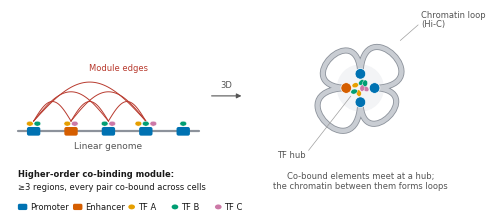

Python code for this plot:
"""Fig 3 panel a (schematic): what a higher-order co-binding module is, drawn as a possible rosette.
Left: linear genome, five elements (promoters blue, enhancer vermillion) bound by TFs (small coloured ovals), joined by module edges
(arcs, all pairs = fully connected module). Right: the same elements meeting at one hub in 3D, the chromatin between them forming
loops (petals), TFs clustered at the hub. Illustration only, not data. Final size 120 x 62 mm, Arial 6-7 pt, Palette C-type colours;
SVG text as explicit Arial attributes (Illustrator-safe).   python a_rosette_schematic.py <outdir>"""
import re, sys
from pathlib import Path
import numpy as np
import matplotlib; matplotlib.use("Agg")
import matplotlib.pyplot as plt
from matplotlib.patches import PathPatch, FancyBboxPatch, Ellipse, Circle, FancyArrowPatch
from matplotlib.path import Path as MP
plt.rcParams.update({"font.family": "sans-serif", "font.sans-serif": ["Arial"], "font.size": 6, "svg.fonttype": "none", "pdf.fonttype": 42})
OUT = Path(sys.argv[1]) if len(sys.argv) > 1 else Path("."); MM = 1 / 25.4; W, H = 120.0, 52.0
INK, FIB, FIBE = "#1A1A1A", "#C9CDD3", "#8C929B"; PROM, ENH = "#0072B2", "#D55E00"; EDGE = "#B83A2E"
TF = {"TF A": "#E69F00", "TF B": "#009E73", "TF C": "#CC79A7"}
fig = plt.figure(figsize=(W * MM, H * MM)); ax = fig.add_axes([0, 0, 1, 1]); ax.set_xlim(0, W); ax.set_ylim(0, H); ax.set_axis_off()
def txt(x, y, s, **k): ax.text(x, y, s, color=k.pop("color", INK), **k)
# ---------- left: linear view ----------
y0 = 21.0; xs = [6, 15.5, 25, 34.5, 44]; kind = ["P", "E", "P", "P", "P"]; tfs = [["TF A", "TF B"], ["TF A", "TF C"], ["TF B", "TF C"], ["TF A", "TF B", "TF C"], ["TF B"]]
ax.plot([2, 48], [y0, y0], color=FIBE, lw=1.6, solid_capstyle="round", zorder=1)
mod = [0, 1, 2, 3]   # the module: 4 elements, all pairs linked
for i in range(len(mod)):
    for j in range(i + 1, len(mod)):
        a, b = xs[mod[i]], xs[mod[j]]; h = 2.5 + 0.26 * (b - a); t = np.linspace(0, 1, 60)
        ax.plot(a + (b - a) * t, y0 + 2.6 + h * np.sin(np.pi * t), color=EDGE, lw=0.7, zorder=2)
for x, k, tl in zip(xs, kind, tfs):
    ax.add_patch(FancyBboxPatch((x - 1.7, y0 - 1.1), 3.4, 2.2, boxstyle="round,pad=0,rounding_size=0.5", fc=PROM if k == "P" else ENH, ec="none", zorder=3))
    for n, t in enumerate(tl):
        ax.add_patch(Ellipse((x - (len(tl) - 1) * 0.95 + n * 1.9, y0 + 1.95), 1.7, 1.25, fc=TF[t], ec="white", lw=0.3, zorder=4))
txt(25, y0 - 4.2, "Linear genome", ha="center", fontsize=6.5, color="#555555")
txt(xs[1] + 4.5, y0 + 15.5, "Module edges", ha="left", fontsize=6, color=EDGE)
txt(2, 9.5, "Higher-order co-binding module:", fontsize=6, fontweight="bold")
txt(2, 6.4, "≥3 regions, every pair co-bound across cells", fontsize=6)
ax.add_patch(FancyArrowPatch((50.5, 30), (59.5, 30), arrowstyle="-|>", mutation_scale=7, lw=0.8, color="#555555"))
txt(55, 32.2, "3D", ha="center", fontsize=6, color="#555555")
# ---------- right: rosette ----------
cx, cy, r0 = 89.0, 32.0, 3.6; n = 4; ang = np.pi / 2 + 2 * np.pi * np.arange(n) / n; pts = [np.array([cx + r0 * np.cos(a), cy + r0 * np.sin(a)]) for a in ang]
ax.add_patch(Circle((cx, cy), r0 + 2.4, fc="#F3F4F6", ec="none", zorder=0))
L = [15.0, 18.0, 14.0, 17.0]   # petal lengths (loop sizes)
verts, codes = [pts[0]], [MP.MOVETO]
for i in range(n):
    p, q = pts[i], pts[(i + 1) % n]; am = (ang[i] + np.pi / n); u = np.array([np.cos(am), np.sin(am)]); side = np.array([-u[1], u[0]])
    d = lambda a: np.array([np.cos(a), np.sin(a)]); c1 = p + L[i] * d(am - 0.75); c2 = q + L[i] * d(am + 0.75)   # fanned control points -> round petal
    verts += [c1, c2, q]; codes += [MP.CURVE4] * 3
fib = MP(verts, codes)
ax.add_patch(PathPatch(fib, fc="none", ec=FIBE, lw=4.4, capstyle="round", joinstyle="round", zorder=1))
ax.add_patch(PathPatch(fib, fc="none", ec=FIB, lw=3.2, capstyle="round", joinstyle="round", zorder=1.1))
kinds = ["P", "E", "P", "P"]
for i, (p, k) in enumerate(zip(pts, kinds)):
    ax.add_patch(Circle(p, 1.35, fc=PROM if k == "P" else ENH, ec="white", lw=0.5, zorder=3))
rng = np.random.default_rng(3)
for t, (dx, dy) in zip(["TF A", "TF B", "TF C", "TF A", "TF B", "TF C", "TF B"], [(-1.3, 0.7), (0.3, 1.4), (1.4, -0.2), (-0.4, -1.3), (-1.6, -0.9), (0.5, 0.0), (1.2, 1.2)]):
    ax.add_patch(Ellipse((cx + dx, cy + dy), 1.7, 1.25, angle=rng.uniform(0, 180), fc=TF[t], ec="white", lw=0.3, zorder=4))
txt(cx, 8.5, "Co-bound elements meet at a hub;\nthe chromatin between them forms loops", ha="center", va="center", fontsize=6, color="#555555", linespacing=1.1)
txt(cx + 15.5, cy + 17.5, "Chromatin loop\n(Hi-C)", ha="left", va="center", fontsize=6, color="#555555", linespacing=1.0)
ax.annotate("", xy=(cx + 9.6, cy + 11.6), xytext=(cx + 15.2, cy + 16.5), arrowprops=dict(arrowstyle="-", color="#9E9E9E", lw=0.5))
txt(cx - 14.0, cy - 17.0, "TF hub", ha="right", va="center", fontsize=6, color="#555555")
ax.annotate("", xy=(cx - 2.0, cy - 1.5), xytext=(cx - 13.6, cy - 16.4), arrowprops=dict(arrowstyle="-", color="#9E9E9E", lw=0.5))
# ---------- legend ----------
lx, ly = 2.0, 1.8
for c, l in ((PROM, "Promoter"), (ENH, "Enhancer")):
    ax.add_patch(FancyBboxPatch((lx, ly - 0.8), 2.4, 1.6, boxstyle="round,pad=0,rounding_size=0.4", fc=c, ec="none")); txt(lx + 3.2, ly, l, va="center"); lx += 14
for t, c in TF.items():
    ax.add_patch(Ellipse((lx + 0.9, ly), 1.7, 1.25, fc=c, ec="none")); txt(lx + 2.4, ly, t, va="center"); lx += 11
PS = {("normal", "normal"): "ArialMT", ("bold", "normal"): "Arial-BoldMT"}
def illustrator_text(svg):
    def one(m):
        tag = m.group(0); sm = re.search(r'style="([^"]*)"', tag)
        if not sm: return tag
        keep, size, wt = [], None, "normal"
        for d in [d.strip() for d in sm.group(1).split(";") if d.strip()]:
            k, _, v = d.partition(":"); k, v = k.strip(), v.strip()
            if k == "font":
                mm_ = re.match(r"(?:(?:italic|oblique)\s+)?(?:(bold|[1-9]00)\s+)?([\d.]+)px", v)
                if mm_: wt = "bold" if mm_.group(1) in ("bold", "700") else wt; size = mm_.group(2)
            else: keep.append(f"{k}: {v}")
        if size is None: return tag
        tag = tag.replace(sm.group(0), f'style="{"; ".join(keep)}"' if keep else "")
        return tag[:-1].rstrip() + f' font-family="Arial, {PS[(wt, "normal")]}, Helvetica, sans-serif" font-size="{float(size):.3f}"' + (' font-weight="bold"' if wt == "bold" else "") + ">"
    return re.sub(r"<text\b[^>]*>", one, svg)
stem = OUT / "a_coordinated_binding_rosette"
fig.savefig(f"{stem}.svg"); fig.savefig(f"{stem}.pdf"); fig.savefig(f"{stem}.png", dpi=300)
p = Path(f"{stem}.svg"); p.write_text(illustrator_text(p.read_text())); print("written", stem)
